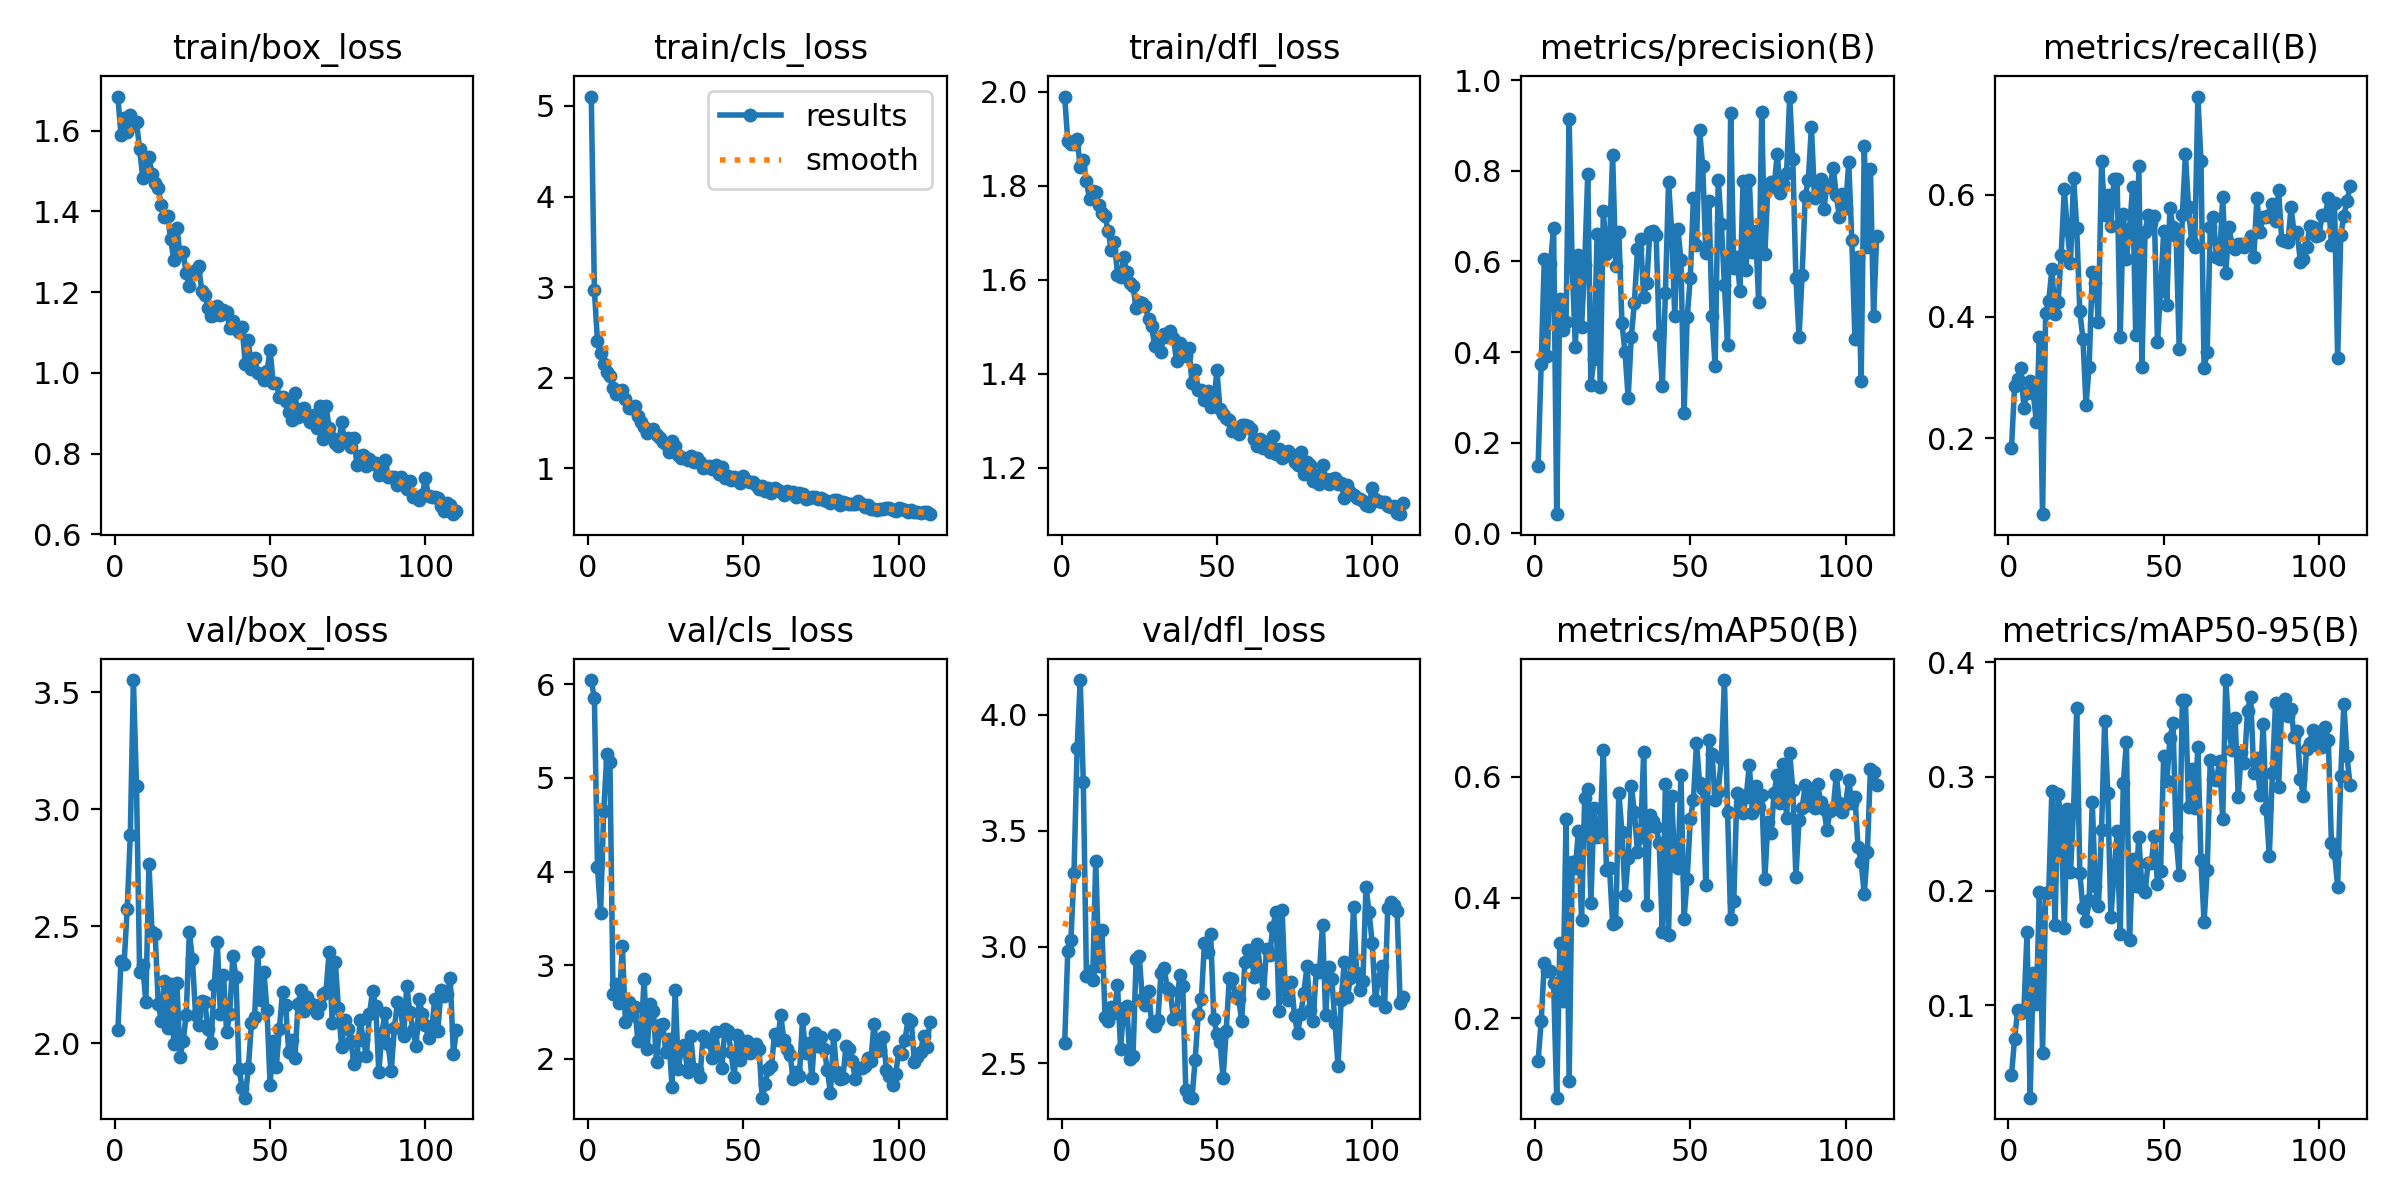

The file beside this chart, header and first rows:
epoch, time, train/box_loss, train/cls_loss, train/dfl_loss, metrics/precision(B), metrics/recall(B), metrics/mAP50(B), metrics/mAP50-95(B), val/box_loss, val/cls_loss, val/dfl_loss, lr/pg0, lr/pg1, lr/pg2
1, 8.074, 1.684, 5.104, 1.99, 0.1474, 0.1833, 0.1289, 0.03892, 2.055, 6.044, 2.587, 0.0003549, 0.0003549, 0.0003549
2, 13.37, 1.588, 2.965, 1.895, 0.3731, 0.2857, 0.1951, 0.07051, 2.353, 5.849, 2.982, 0.0007204, 0.0007204, 0.0007204
3, 18.73, 1.631, 2.401, 1.889, 0.6045, 0.2972, 0.2917, 0.09582, 2.34, 4.043, 3.031, 0.001081, 0.001081, 0.001081
4, 24.73, 1.597, 2.273, 1.889, 0.3908, 0.3161, 0.2784, 0.09325, 2.573, 3.556, 3.316, 0.001089, 0.001089, 0.001089
5, 29.76, 1.638, 2.147, 1.9, 0.5952, 0.25, 0.2792, 0.09549, 2.89, 4.645, 3.854, 0.001082, 0.001082, 0.001082
6, 36, 1.615, 2.058, 1.841, 0.6749, 0.275, 0.2583, 0.1637, 3.553, 5.25, 4.148, 0.001074, 0.001074, 0.001074
7, 41.43, 1.621, 2.013, 1.856, 0.04187, 0.2944, 0.06853, 0.01926, 3.098, 5.167, 3.709, 0.001067, 0.001067, 0.001067
8, 48.48, 1.554, 1.887, 1.81, 0.5169, 0.275, 0.3248, 0.1286, 2.305, 2.691, 2.875, 0.00106, 0.00106, 0.00106
9, 53.73, 1.484, 1.821, 1.772, 0.4483, 0.2274, 0.2282, 0.1014, 2.334, 2.794, 2.895, 0.001052, 0.001052, 0.001052
10, 58.9, 1.508, 1.85, 1.788, 0.4669, 0.3667, 0.5298, 0.1993, 2.175, 2.595, 2.857, 0.001045, 0.001045, 0.001045
11, 65.29, 1.533, 1.864, 1.786, 0.9136, 0.075, 0.09688, 0.05801, 2.767, 3.208, 3.37, 0.001038, 0.001038, 0.001038
12, 70.39, 1.493, 1.768, 1.759, 0.5872, 0.4057, 0.4595, 0.1979, 2.474, 2.392, 2.917, 0.00103, 0.00103, 0.00103
13, 76.61, 1.471, 1.663, 1.743, 0.4105, 0.425, 0.449, 0.199, 2.468, 2.61, 3.072, 0.001023, 0.001023, 0.001023
14, 81.96, 1.457, 1.667, 1.735, 0.6137, 0.4778, 0.5109, 0.2872, 2.167, 2.473, 2.698, 0.001016, 0.001016, 0.001016
15, 87.57, 1.415, 1.686, 1.703, 0.4555, 0.4042, 0.3628, 0.1699, 2.094, 2.558, 2.683, 0.001008, 0.001008, 0.001008
16, 93.23, 1.386, 1.577, 1.664, 0.5917, 0.4236, 0.5654, 0.2845, 2.266, 2.189, 2.742, 0.001001, 0.001001, 0.001001
17, 98.18, 1.388, 1.508, 1.681, 0.7939, 0.5011, 0.5802, 0.261, 2.063, 2.227, 2.714, 0.0009937, 0.0009937, 0.0009937
18, 104.6, 1.33, 1.459, 1.611, 0.3276, 0.6094, 0.3906, 0.168, 2.253, 2.847, 2.836, 0.0009863, 0.0009863, 0.0009863
19, 109.7, 1.279, 1.393, 1.606, 0.3854, 0.5417, 0.5486, 0.2714, 1.998, 2.105, 2.563, 0.000979, 0.000979, 0.000979
20, 116, 1.36, 1.413, 1.648, 0.6607, 0.4883, 0.5006, 0.2162, 2.257, 2.584, 2.735, 0.0009717, 0.0009717, 0.0009717
21, 121, 1.295, 1.435, 1.617, 0.3233, 0.6285, 0.5165, 0.2717, 1.942, 2.516, 2.747, 0.0009643, 0.0009643, 0.0009643
22, 126, 1.298, 1.364, 1.594, 0.711, 0.5459, 0.6444, 0.3599, 2.008, 1.968, 2.519, 0.000957, 0.000957, 0.000957
23, 132.6, 1.247, 1.333, 1.586, 0.6169, 0.4083, 0.4465, 0.2157, 2.121, 2.358, 2.53, 0.0009497, 0.0009497, 0.0009497
24, 137.7, 1.215, 1.285, 1.541, 0.6376, 0.3639, 0.4496, 0.1847, 2.476, 2.373, 2.947, 0.0009424, 0.0009424, 0.0009424
25, 143.8, 1.25, 1.264, 1.554, 0.8349, 0.2548, 0.3566, 0.1741, 2.358, 2.07, 2.963, 0.000935, 0.000935, 0.000935
26, 149, 1.253, 1.181, 1.55, 0.5897, 0.3178, 0.3591, 0.1917, 2.122, 2.208, 2.775, 0.0009277, 0.0009277, 0.0009277
27, 154.6, 1.263, 1.298, 1.544, 0.6657, 0.4729, 0.5741, 0.2775, 2.077, 1.703, 2.75, 0.0009204, 0.0009204, 0.0009204
28, 160.6, 1.204, 1.239, 1.515, 0.4644, 0.4558, 0.5086, 0.2041, 2.181, 2.737, 2.808, 0.000913, 0.000913, 0.000913
29, 165.8, 1.194, 1.146, 1.501, 0.3989, 0.3917, 0.4046, 0.1866, 2.174, 1.897, 2.671, 0.0009057, 0.0009057, 0.0009057
30, 172.1, 1.16, 1.113, 1.458, 0.2984, 0.6557, 0.4655, 0.2536, 2.058, 2.097, 2.659, 0.0008984, 0.0008984, 0.0008984
31, 177.3, 1.14, 1.115, 1.475, 0.4331, 0.5667, 0.5853, 0.3485, 2.001, 2.152, 2.684, 0.000891, 0.000891, 0.000891
32, 183.7, 1.142, 1.093, 1.446, 0.5079, 0.6, 0.5419, 0.2854, 2.25, 1.855, 2.887, 0.0008837, 0.0008837, 0.0008837
33, 188.8, 1.165, 1.138, 1.484, 0.6264, 0.5483, 0.4756, 0.1769, 2.434, 2.248, 2.91, 0.0008764, 0.0008764, 0.0008764
34, 193.6, 1.144, 1.065, 1.478, 0.6506, 0.6268, 0.5012, 0.2145, 2.125, 1.896, 2.824, 0.000869, 0.000869, 0.000869
35, 200.2, 1.156, 1.108, 1.491, 0.5221, 0.6265, 0.6413, 0.2521, 2.293, 1.884, 2.808, 0.0008617, 0.0008617, 0.0008617
36, 205.3, 1.15, 1.065, 1.476, 0.5532, 0.3667, 0.3871, 0.162, 2.046, 1.811, 2.691, 0.0008544, 0.0008544, 0.0008544
37, 212, 1.11, 0.998, 1.428, 0.6649, 0.5694, 0.5365, 0.294, 2.125, 2.239, 2.708, 0.000847, 0.000847, 0.000847
38, 217.2, 1.127, 1.018, 1.466, 0.6661, 0.495, 0.5265, 0.3306, 2.372, 2.196, 2.88, 0.0008397, 0.0008397, 0.0008397
39, 223.3, 1.108, 1.02, 1.452, 0.6587, 0.5444, 0.5172, 0.1571, 2.285, 2.18, 2.831, 0.0008324, 0.0008324, 0.0008324
40, 228.7, 1.101, 0.9921, 1.438, 0.4369, 0.6131, 0.4903, 0.228, 1.891, 2.008, 2.382, 0.000825, 0.000825, 0.000825
41, 233.8, 1.113, 1.04, 1.455, 0.3248, 0.3694, 0.3426, 0.2046, 1.809, 2.284, 2.356, 0.0008177, 0.0008177, 0.0008177
42, 240.4, 1.023, 0.9345, 1.38, 0.5311, 0.6474, 0.5892, 0.2471, 1.767, 2.047, 2.351, 0.0008104, 0.0008104, 0.0008104
43, 245.5, 1.082, 1.016, 1.407, 0.7751, 0.3177, 0.3384, 0.2023, 1.892, 1.897, 2.515, 0.000803, 0.000803, 0.000803
44, 252.1, 1.009, 0.8966, 1.366, 0.6689, 0.5386, 0.5685, 0.1995, 2.086, 2.322, 2.713, 0.0007957, 0.0007957, 0.0007957
45, 257.2, 1.037, 0.9118, 1.366, 0.4789, 0.5667, 0.4528, 0.2247, 2.112, 2.299, 2.775, 0.0007884, 0.0007884, 0.0007884
46, 263, 0.999, 0.8726, 1.345, 0.6717, 0.5545, 0.449, 0.2242, 2.392, 2.076, 3.017, 0.000781, 0.000781, 0.000781
47, 268.4, 0.9971, 0.8984, 1.363, 0.6038, 0.566, 0.6035, 0.2483, 2.184, 1.802, 2.98, 0.0007737, 0.0007737, 0.0007737
48, 273.5, 0.982, 0.8868, 1.329, 0.2663, 0.3579, 0.3653, 0.2059, 2.305, 2.258, 3.057, 0.0007664, 0.0007664, 0.0007664
49, 280, 1.003, 0.8376, 1.339, 0.4765, 0.4423, 0.4315, 0.2177, 2.144, 1.988, 2.69, 0.000759, 0.000759, 0.000759
50, 284.7, 1.057, 0.9094, 1.408, 0.5632, 0.5409, 0.5298, 0.3181, 1.822, 2.188, 2.625, 0.0007517, 0.0007517, 0.0007517
51, 291.5, 0.9737, 0.8542, 1.325, 0.7398, 0.4195, 0.5614, 0.2959, 2.011, 2.194, 2.592, 0.0007444, 0.0007444, 0.0007444
52, 296.6, 0.9745, 0.8478, 1.315, 0.6359, 0.5788, 0.6561, 0.3334, 1.898, 2.068, 2.437, 0.000737, 0.000737, 0.000737
53, 301.8, 0.9404, 0.8515, 1.306, 0.8895, 0.5465, 0.5899, 0.3465, 2.062, 2.149, 2.64, 0.0007297, 0.0007297, 0.0007297
54, 308, 0.9405, 0.8191, 1.301, 0.81, 0.5321, 0.5796, 0.2473, 2.22, 2.161, 2.867, 0.0007224, 0.0007224, 0.0007224
55, 313.3, 0.9294, 0.7726, 1.278, 0.6182, 0.3465, 0.4207, 0.214, 2.163, 2.11, 2.861, 0.000715, 0.000715, 0.000715
56, 319.7, 0.9026, 0.7978, 1.28, 0.7336, 0.5667, 0.6608, 0.3667, 1.964, 1.585, 2.788, 0.0007077, 0.0007077, 0.0007077
57, 324.9, 0.8822, 0.7479, 1.273, 0.4805, 0.6667, 0.6381, 0.367, 2.015, 1.73, 2.778, 0.0007004, 0.0007004, 0.0007004
58, 331, 0.9496, 0.7853, 1.29, 0.3681, 0.5794, 0.5614, 0.2735, 1.936, 1.896, 2.682, 0.000693, 0.000693, 0.000693
59, 336.4, 0.8917, 0.7214, 1.29, 0.7808, 0.5222, 0.5755, 0.307, 2.167, 1.919, 2.933, 0.0006857, 0.0006857, 0.0006857
60, 341.7, 0.9092, 0.7803, 1.289, 0.6821, 0.5138, 0.6315, 0.2727, 2.229, 2.266, 2.989, 0.0006784, 0.0006784, 0.0006784
... 50 more rows
